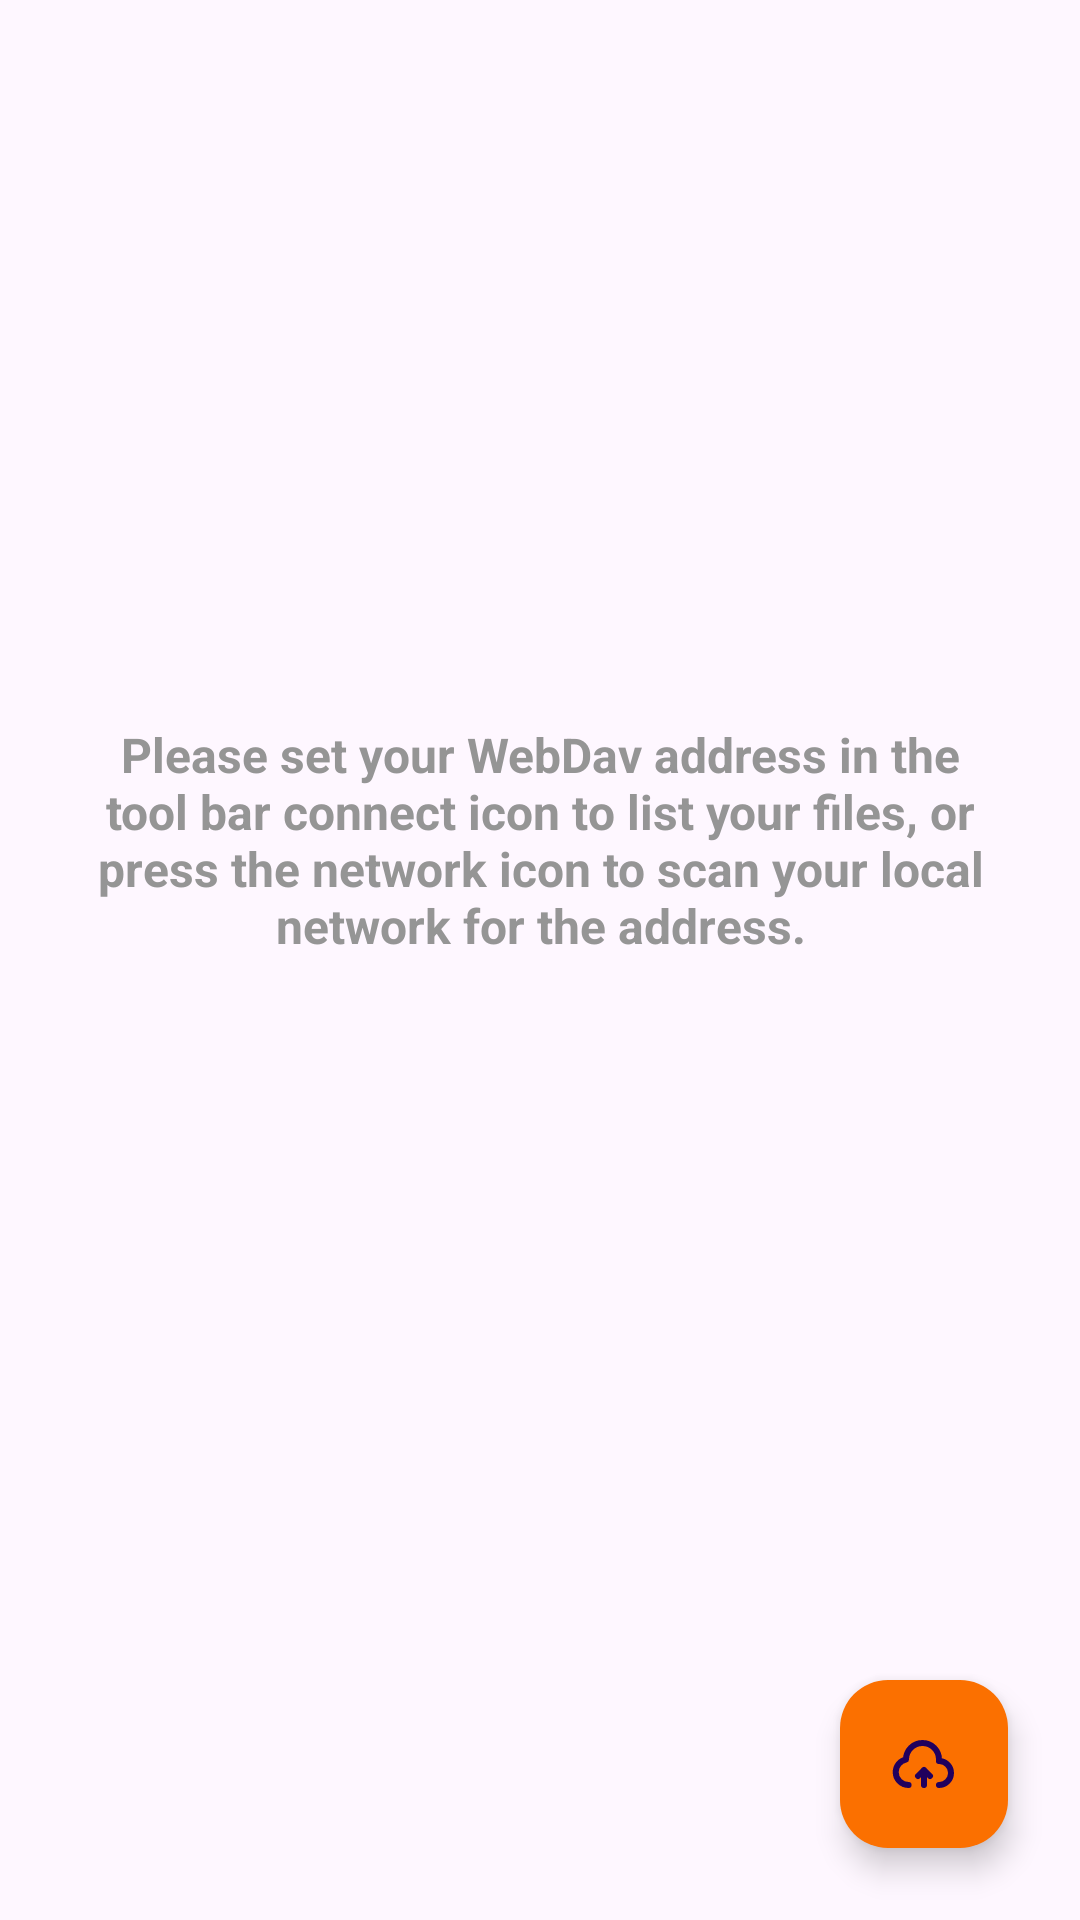

The Android layout XML behind this screen, and the referenced resources:
<!-- AndroidManifest.xml: application theme Theme.SimpleWebDavManager -->
<!-- res/layout/fragment_connection_details.xml -->
<?xml version="1.0" encoding="utf-8"?>
<androidx.constraintlayout.widget.ConstraintLayout xmlns:android="http://schemas.android.com/apk/res/android"
    xmlns:app="http://schemas.android.com/apk/res-auto"
    xmlns:tools="http://schemas.android.com/tools"
    android:layout_width="match_parent"
    android:layout_height="match_parent"
    tools:context=".fragments.ConnectionDetailsFragment">

    <com.google.android.material.floatingactionbutton.FloatingActionButton
        android:id="@+id/floatingActionButtonAddFile"
        android:layout_width="wrap_content"
        android:layout_height="wrap_content"
        android:layout_marginEnd="24dp"
        android:layout_marginBottom="24dp"
        android:clickable="true"
        android:src="@drawable/upload"
        app:backgroundTint="@color/orange"
        app:layout_constraintBottom_toBottomOf="parent"
        app:layout_constraintEnd_toEndOf="parent" />

    <androidx.recyclerview.widget.RecyclerView
        android:id="@+id/recyclerFiles"
        android:layout_width="0dp"
        android:layout_height="0dp"
        android:layout_marginTop="16dp"
        android:layout_marginBottom="16dp"
        app:layout_constraintBottom_toTopOf="@+id/floatingActionButtonAddFile"
        app:layout_constraintEnd_toEndOf="parent"
        app:layout_constraintStart_toStartOf="parent"
        app:layout_constraintTop_toTopOf="parent" />

    <TextView
        android:id="@+id/textViewSetAddress"
        android:layout_width="297dp"
        android:layout_height="142dp"
        android:gravity="center"
        android:text="@string/setAddres"
        android:textColor="#959595"
        android:textColorHint="#434343"
        android:textSize="16sp"
        android:textStyle="bold"
        app:layout_constraintBottom_toBottomOf="@+id/recyclerFiles"
        app:layout_constraintEnd_toEndOf="@+id/recyclerFiles"
        app:layout_constraintStart_toStartOf="@+id/recyclerFiles"
        app:layout_constraintTop_toTopOf="@+id/recyclerFiles" />

    <com.google.android.material.floatingactionbutton.FloatingActionButton
        android:id="@+id/floatingActionButtonBack"
        android:layout_width="wrap_content"
        android:layout_height="wrap_content"
        android:layout_marginBottom="20dp"
        android:clickable="true"
        android:src="@android:drawable/ic_menu_revert"
        android:visibility="invisible"
        app:backgroundTint="@color/orangeLight"
        app:layout_constraintBottom_toTopOf="@+id/floatingActionButtonAddFile"
        app:layout_constraintEnd_toEndOf="@+id/floatingActionButtonAddFile" />

    <androidx.recyclerview.widget.RecyclerView
        android:id="@+id/recyclerAddresses"
        android:layout_width="wrap_content"
        android:layout_height="wrap_content"
        android:layout_marginTop="16dp"
        android:paddingHorizontal="20dp"
        app:layout_constraintBottom_toTopOf="@+id/floatingActionButtonBack"
        app:layout_constraintEnd_toEndOf="parent"
        app:layout_constraintHorizontal_bias="0.498"
        app:layout_constraintStart_toStartOf="parent"
        app:layout_constraintTop_toTopOf="parent"
        app:layout_constraintVertical_bias="0.0" />
</androidx.constraintlayout.widget.ConstraintLayout>
<!-- resources referenced by this layout -->
<resources>
  <color name="orange">#FB7000</color>
  <color name="orangeLight">#EAAA77</color>
  <!-- drawable upload (drawable) -->
  <vector xmlns:android="http://schemas.android.com/apk/res/android"
      android:width="800dp"
      android:height="800dp"
      android:viewportWidth="24"
      android:viewportHeight="24">
    <path
        android:pathData="M17,19C19.209,19 21,17.209 21,15C21,12.791 19.209,11 17,11H16.977C16.992,10.835 17,10.668 17,10.5C17,7.462 14.537,5 11.5,5C8.462,5 6,7.462 6,10.5C6,10.505 6,10.509 6,10.514C4.044,10.911 2.571,12.641 2.571,14.714C2.571,17.081 4.49,19 6.857,19"
        android:strokeLineJoin="round"
        android:strokeWidth="2"
        android:fillColor="#00000000"
        android:strokeColor="#000000"
        android:strokeLineCap="round"/>
    <path
        android:pathData="M12,19L12,14M12,14L14,16M12,14L10,16"
        android:strokeLineJoin="round"
        android:strokeWidth="2"
        android:fillColor="#00000000"
        android:strokeColor="#000000"
        android:strokeLineCap="round"/>
  </vector>
  <string name="setAddres">Please set your WebDav address in the tool bar connect icon to list your files, or press the network icon to scan your local network for the address.</string>
  <style name="Theme.SimpleWebDavManager" parent="Base.Theme.SimpleWebDavManager" />
  <style name="Base.Theme.SimpleWebDavManager" parent="Theme.Material3.DayNight.NoActionBar">
          
          
      </style>
</resources>
